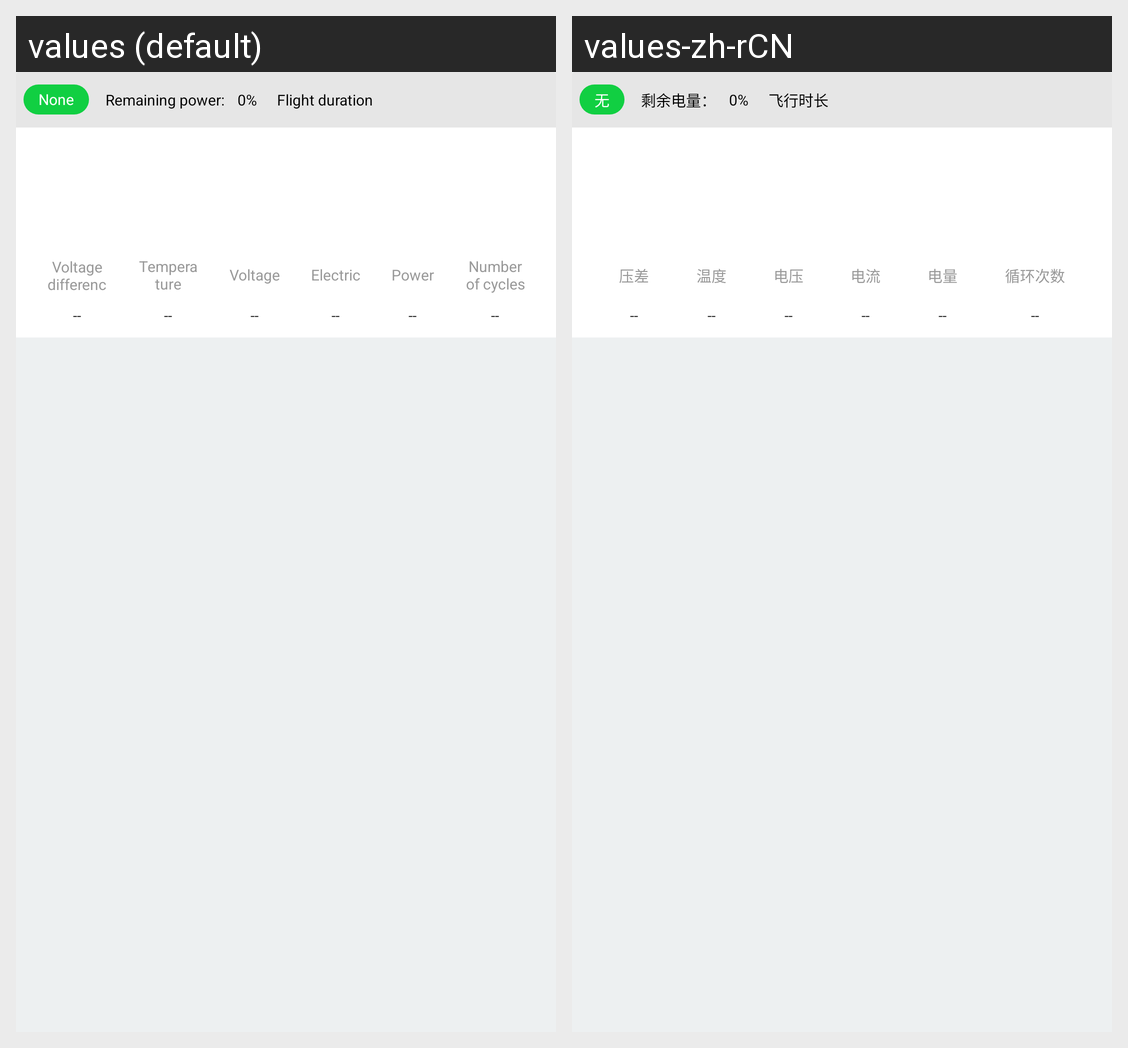

Locale-by-locale string values for the Android screen shown in this grid:
Android screen res/layout/layout_z4b_battery_sub.xml rendered under 2 locales, left to right: values (default), values-zh-rCN. Device: Nexus 5 (rendered at 1080×1920; each locale shown at half size, 540×960, under a caption strip naming it); theme AppTheme.
Strings drawn on this screen, with the default value and each locale's value (text and hints the layout hard-codes, and strings that could not be matched under every locale, appear in the picture but are not listed):

state_none
  values: None
  values-zh-rCN: 无

dump_energy
  values: Remaining power:
  values-zh-rCN: 剩余电量：

Label_Record_Detail_flightTime
  values: Flight duration
  values-zh-rCN: 飞行时长

voltage_diff
  values: Voltage difference
  values-zh-rCN: 压差

Label_Battery_Temperature
  values: Temperature
  values-zh-rCN: 温度

Label_Voltage
  values: Voltage
  values-zh-rCN: 电压

Label_Battery_CurElectric
  values: Electric
  values-zh-rCN: 电流

Label_Remaining_Power
  values: Power
  values-zh-rCN: 电量

Label_Battery_ChargeNum
  values: Number of cycles
  values-zh-rCN: 循环次数
